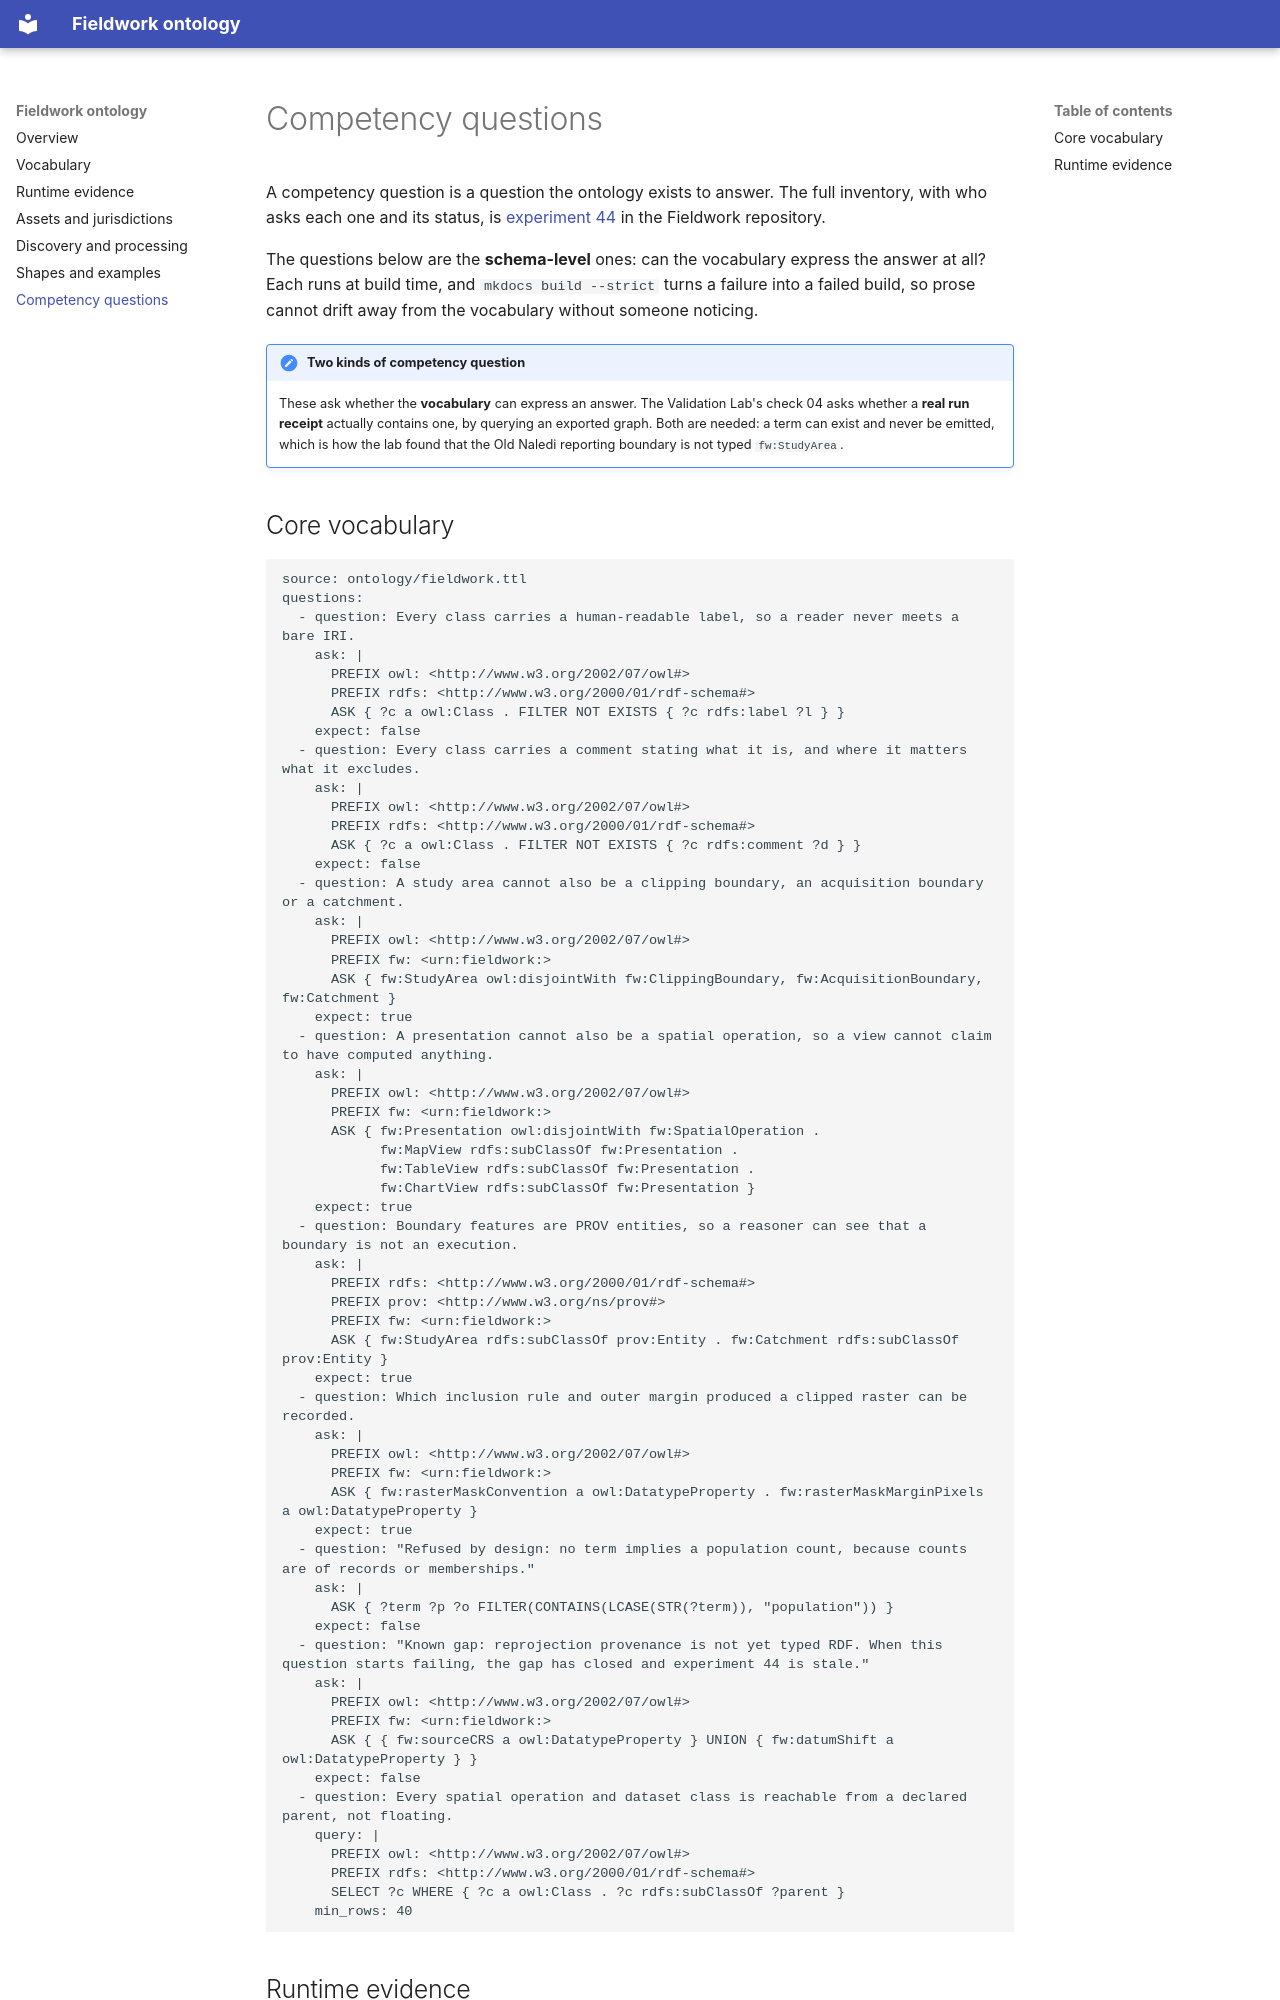

repository: digital-twin-ph/fieldwork-ontology · page: competency-questions/index.html · generator: mkdocs

# Competency questions

A competency question is a question the ontology exists to answer. The full
inventory, with who asks each one and its status, is
[experiment 44](https://github.com/digital-twin-ph/fieldwork/blob/main/docs/experiments/44-ontology-competency-questions.md)
in the Fieldwork repository.

The questions below are the **schema-level** ones: can the vocabulary express the
answer at all? Each runs at build time, and `mkdocs build --strict` turns a
failure into a failed build, so prose cannot drift away from the vocabulary
without someone noticing.

!!! note "Two kinds of competency question"
    These ask whether the **vocabulary** can express an answer. The Validation
    Lab's check 04 asks whether a **real run receipt** actually contains one, by
    querying an exported graph. Both are needed: a term can exist and never be
    emitted, which is how the lab found that the Old Naledi reporting boundary
    is not typed `fw:StudyArea`.
